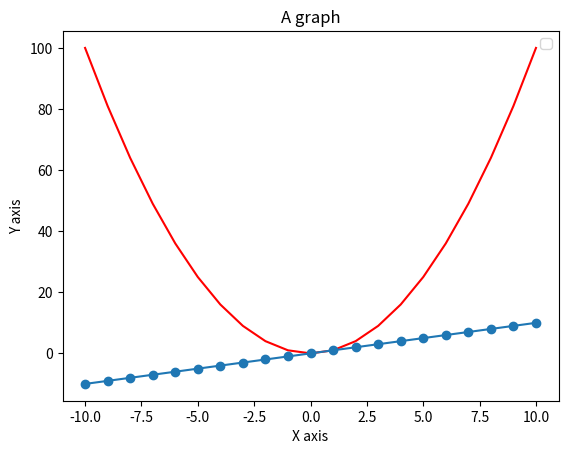

Source code (Python):
import matplotlib.pyplot as plt


x = [ val for val in range(-10, 11)]
y = [val**2 for val in x]

plt.plot(x, y, color = "red")
plt.plot(x, x, marker='o')

plt.legend()
plt.title("A graph")
plt.xlabel("X axis")
plt.ylabel("Y axis")

plt.show()